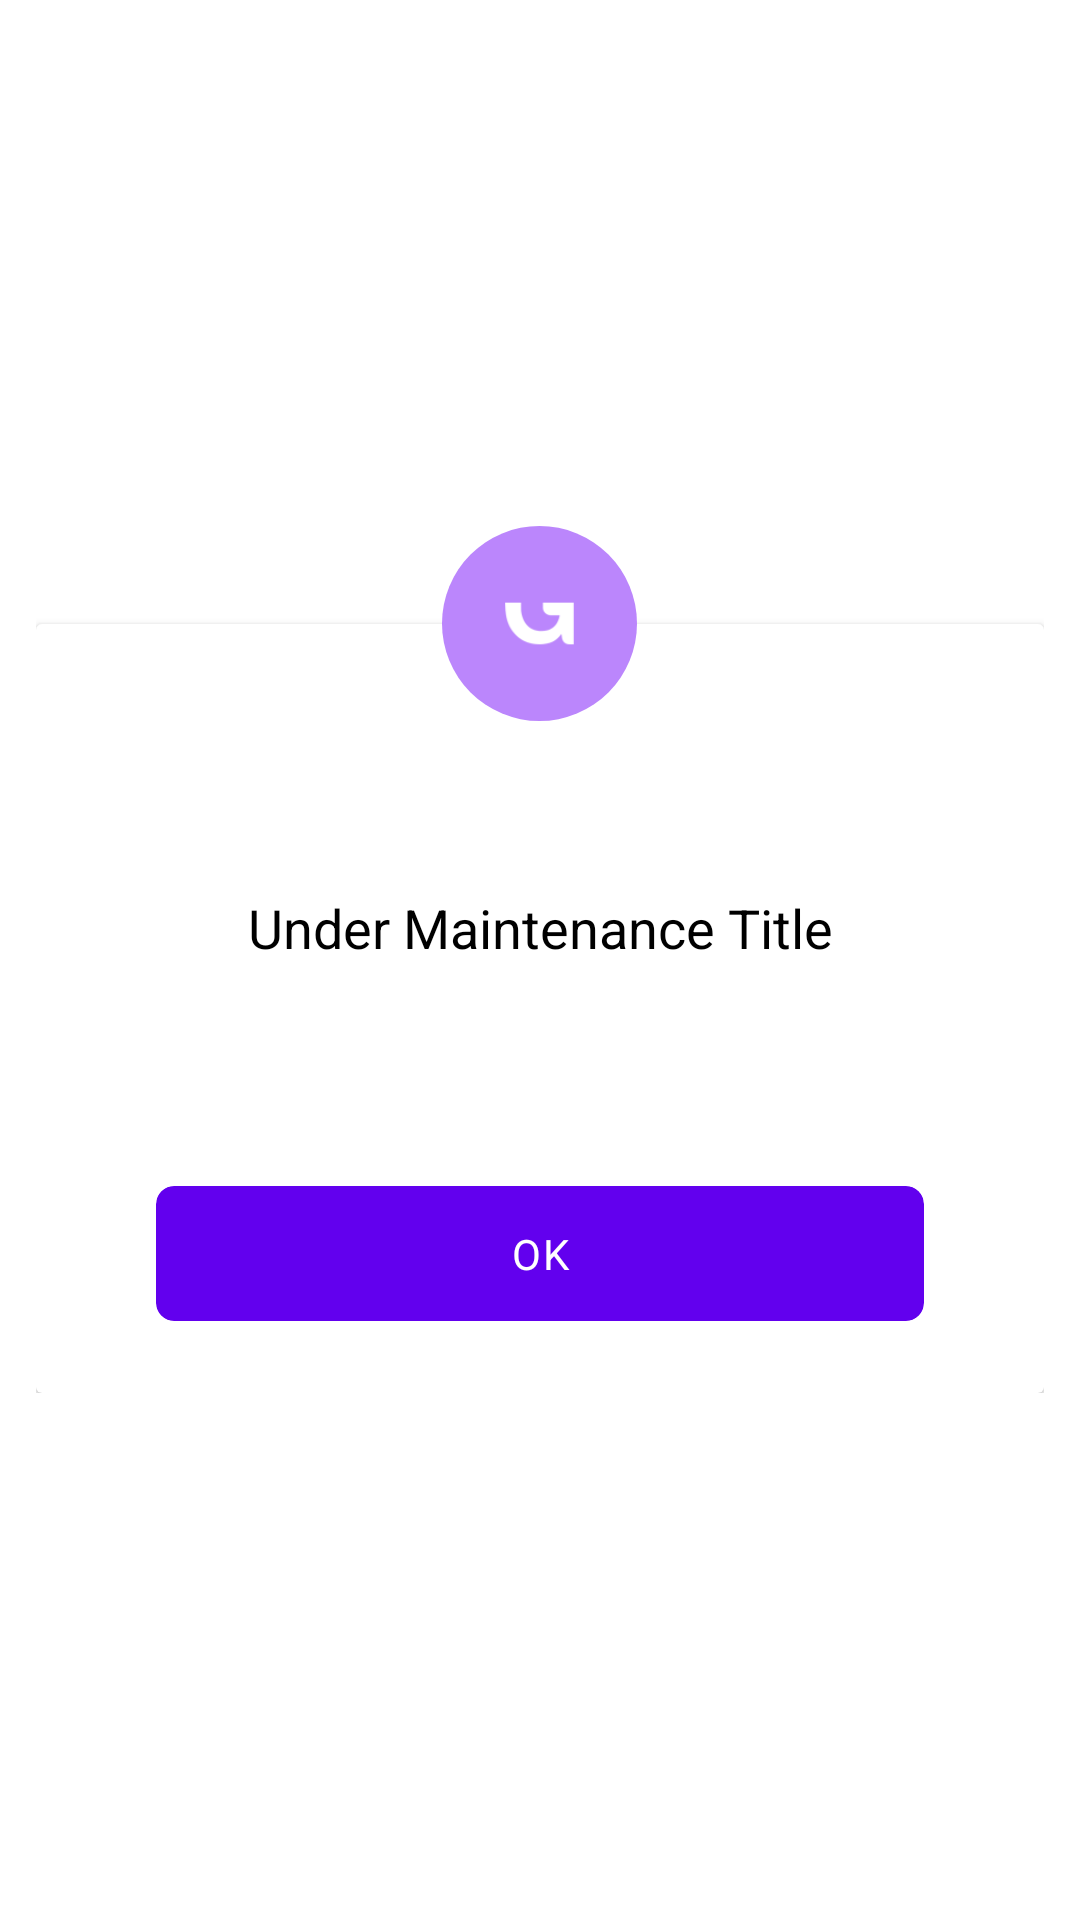

The Android layout XML behind this screen, and the referenced resources:
<!-- AndroidManifest.xml: application theme Theme.KotlinBaseProject -->
<!-- res/layout/dialog_under_maintenance.xml -->
<?xml version="1.0" encoding="utf-8"?>
<LinearLayout xmlns:android="http://schemas.android.com/apk/res/android"
    xmlns:app="http://schemas.android.com/apk/res-auto"
    xmlns:tools="http://schemas.android.com/tools"
    android:layout_width="match_parent"
    android:layout_height="wrap_content"
    android:layout_gravity="center"
    android:background="@android:color/transparent"
    android:gravity="center"
    android:orientation="vertical">

    <RelativeLayout
        android:layout_width="match_parent"
        android:layout_height="wrap_content"
        android:gravity="center">

        <RelativeLayout
            android:id="@+id/relativeLayout"
            android:layout_width="match_parent"
            android:layout_height="wrap_content"
            android:layout_marginHorizontal="12dp">

            <androidx.cardview.widget.CardView
                android:id="@+id/card_view"
                android:layout_width="match_parent"
                android:layout_height="wrap_content"
                android:layout_marginTop="32.5dp">

                <LinearLayout
                    android:layout_width="match_parent"
                    android:layout_height="wrap_content"
                    android:orientation="vertical"
                    android:paddingHorizontal="25dp"
                    android:paddingVertical="24dp">

                    <LinearLayout
                        android:layout_width="match_parent"
                        android:layout_height="wrap_content"
                        android:layout_marginTop="50dp"
                        android:orientation="vertical"
                        android:paddingTop="15dp">

                        <TextView
                            android:id="@+id/title_tv"
                            android:layout_width="match_parent"
                            android:layout_height="wrap_content"
                            android:gravity="center"
                            android:lineSpacingExtra="4dp"
                            android:textColor="@color/black"
                            android:textSize="18sp"
                            android:text="Under Maintenance Title" />

                        <TextView
                            android:id="@+id/desc_tv"
                            android:layout_width="match_parent"
                            android:layout_height="wrap_content"
                            android:layout_marginTop="15dp"
                            android:gravity="center"
                            android:lineSpacingExtra="4dp"
                            android:textColor="@color/black"
                            android:textSize="14sp"
                            tools:text="Under Maintenance Desc" />

                    </LinearLayout>

                    <LinearLayout
                        android:layout_width="match_parent"
                        android:layout_height="wrap_content"
                        android:layout_marginTop="25dp"
                        android:orientation="horizontal">


                        <androidx.cardview.widget.CardView
                            android:id="@+id/ok_button"
                            android:layout_width="0dp"
                            android:layout_height="45dp"
                            android:layout_marginHorizontal="15dp"
                            android:layout_marginTop="15dp"
                            android:layout_weight="1"
                            android:foreground="?selectableItemBackground"
                            app:cardBackgroundColor="@color/purple_500"
                            app:cardCornerRadius="6dp"
                            app:cardElevation="0dp">

                            <TextView
                                android:layout_width="wrap_content"
                                android:layout_height="45dp"
                                android:layout_gravity="center"
                                android:layout_marginHorizontal="10dp"
                                android:ellipsize="end"
                                android:gravity="center"
                                android:letterSpacing="0.05"
                                android:singleLine="true"
                                android:text="OK"
                                android:textColor="@color/white"
                                android:textSize="14sp" />
                        </androidx.cardview.widget.CardView>

                    </LinearLayout>


                </LinearLayout>
            </androidx.cardview.widget.CardView>

        </RelativeLayout>


        <ImageView
            android:id="@+id/confetti_v"
            android:layout_width="65dp"
            android:layout_height="65dp"
            android:layout_alignParentTop="true"
            android:layout_centerHorizontal="true"
            android:background="@drawable/dialog_shape_circle"
            android:padding="20dp"
            android:src="@drawable/ic_stat_ic_notification"
            app:tint="@color/white" />
    </RelativeLayout>
</LinearLayout>
<!-- resources referenced by this layout -->
<resources>
  <color name="black">#FF000000</color>
  <color name="purple_500">#FF6200EE</color>
  <color name="white">#FFFFFFFF</color>
  <!-- drawable dialog_shape_circle (drawable) -->
  <?xml version="1.0" encoding="utf-8"?>
  <shape
  
      xmlns:android="http://schemas.android.com/apk/res/android"
      android:shape="oval">
      <solid android:color="@color/purple_200" />
      <size
          android:width="50dp"
          android:height="50dp" />
  </shape>
  <!-- drawable ic_stat_ic_notification: png bitmap (drawable-hdpi, 523 bytes) -->
  <style name="Theme.KotlinBaseProject" parent="Theme.MaterialComponents.Light.NoActionBar">
          
          <item name="colorPrimary">@color/primary</item>
          <item name="colorPrimaryVariant">@color/primary_dark</item>
          <item name="colorOnPrimary">@color/white</item>
          
          <item name="colorSecondary">@color/teal_200</item>
          <item name="colorSecondaryVariant">@color/teal_700</item>
          <item name="colorOnSecondary">@color/black</item>
          <item name="android:windowDisablePreview">true</item>
          
          <item name="android:statusBarColor" tools:targetApi="l">?attr/colorPrimaryVariant</item>
          
      </style>
  <color name="purple_200">#FFBB86FC</color>
  <color name="primary">#FF111931</color>
  <color name="primary_dark">#FF0b1020</color>
  <color name="teal_200">#FF03DAC5</color>
  <color name="teal_700">#FF018786</color>
</resources>
